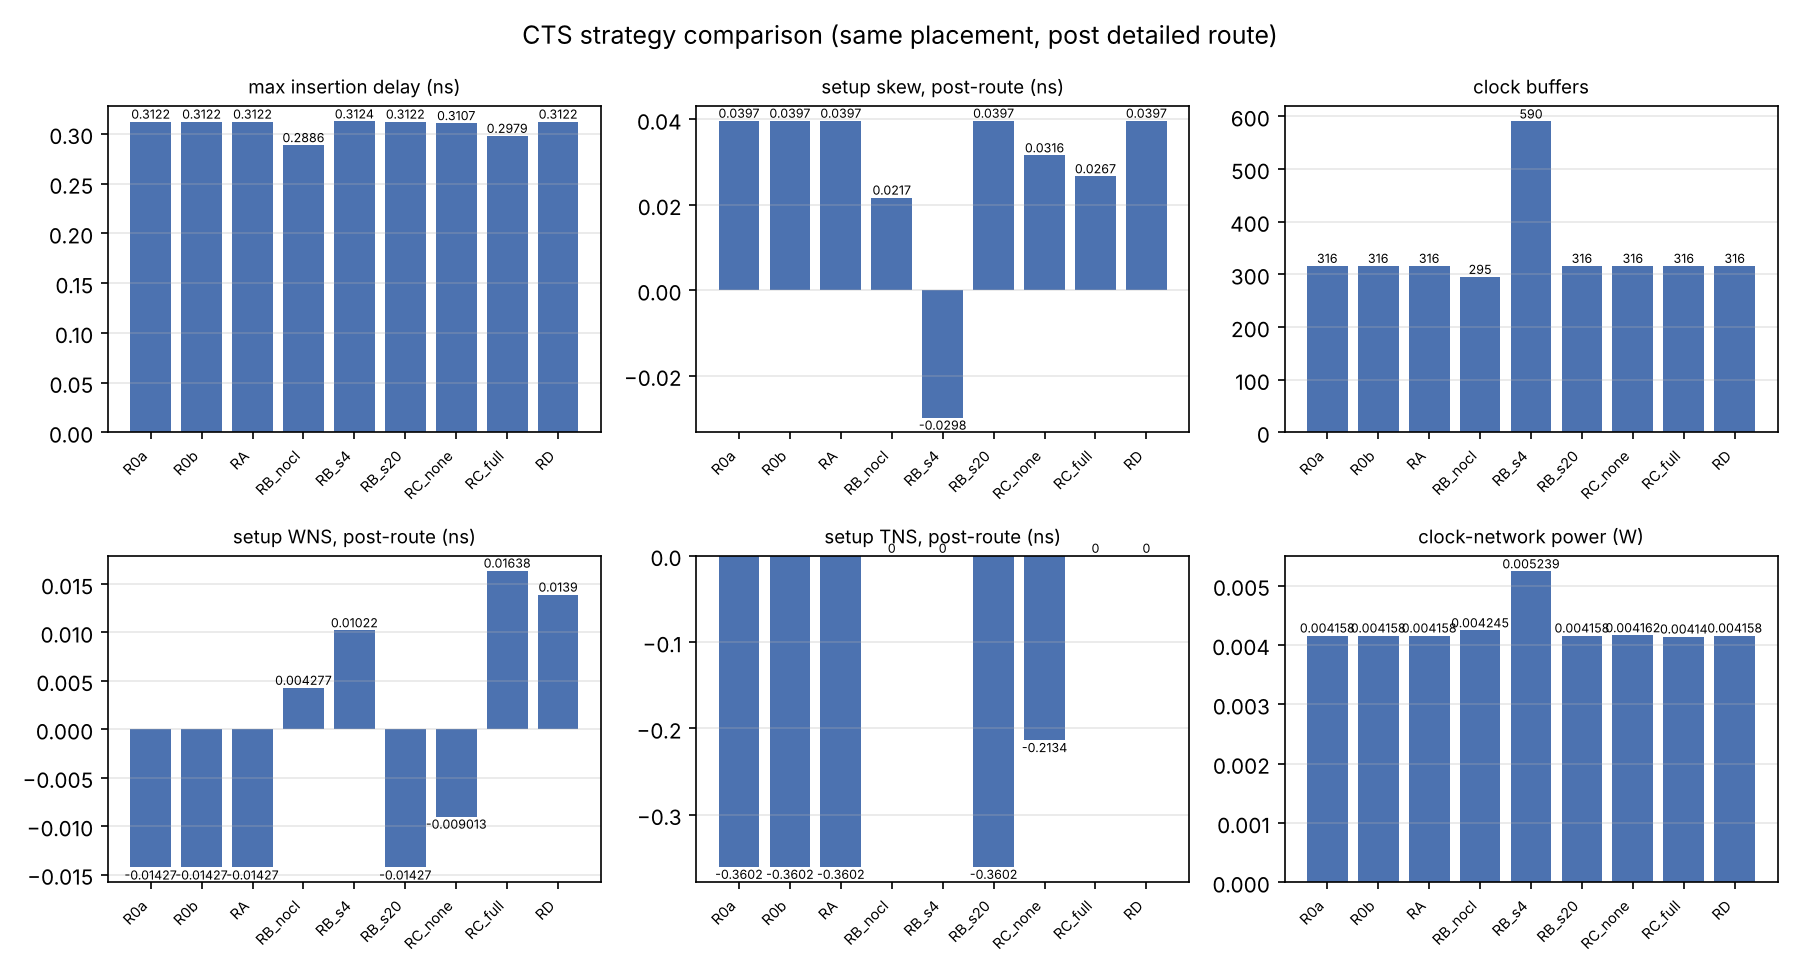

Values plotted in this chart, from the file beside it:
run, period_ns, cts_args, cluster_size, cluster_diameter, post_cts_tcl, base_run, exit_code, cts_clock_sinks, cts_clock_buffers, cts_cts_dummy_loads, cts_cts_delay_buffers, cts_clock_buffer_area_um2, cts_insertion_delay_min_ns, cts_insertion_delay_max_ns, cts_skew_setup_ns, cts_skew_hold_ns, final_insertion_delay_min_ns, final_insertion_delay_max_ns, final_skew_setup_ns, final_skew_hold_ns, final_clock_buffers, final_clock_routed_wirelength_um, cts_setup_wns
R0a, 2.2, (ORFS default), , , , , 0, 1938, 316.0, 232.0, 2.0, 1681, 0.2851, 0.3057, 0.02, 0.0198, 0.2723, 0.3122, 0.0397, -0.0399, 316.0, 12636, 0.0403
R0b, 2.2, (ORFS default), , , , , 0, 1938, 316.0, 232.0, 2.0, 1681, 0.2851, 0.3057, 0.02, 0.0198, 0.2723, 0.3122, 0.0397, -0.0399, 316.0, 12636, 0.0403
RA, 2.2, (ORFS default), , , , R0a, 0, 1938, 316.0, 232.0, 2.0, 1681, 0.2851, 0.3057, 0.02, 0.0198, 0.2723, 0.3122, 0.0397, -0.0399, 316.0, 12636, 0.0403
RB_nocl, 2.2, -repair_clock_nets, , , , R0a, 0, 1938, 295.0, 221.0, 2.0, 1569, 0.2752, 0.3004, -0.0202, -0.0204, 0.2667, 0.2886, 0.0217, -0.0219, 295.0, 12194, 0.05332
RB_s4, 2.2, (ORFS default), 4, , , R0a, 0, 1938, 590.0, 110.0, 2.0, 3139, 0.2945, 0.3237, 0.0294, -0.0294, 0.2823, 0.3124, -0.0298, -0.03, 590.0, 14382, 0.04543
RB_s20, 2.2, (ORFS default), 20, , , R0a, 0, 1938, 316.0, 232.0, 2.0, 1681, 0.2851, 0.3057, 0.02, 0.0198, 0.2723, 0.3122, 0.0397, -0.0399, 316.0, 12636, 0.0403
RC_none, 2.2, -sink_clustering_enable -repair_clock_ne…, , , , R0a, 0, 1938, 316.0, 232.0, 2.0, 1681, 0.2851, 0.3057, 0.02, 0.0198, 0.2791, 0.3107, 0.0316, 0.0313, 316.0, 12623, 0.0403
RC_full, 2.2, -sink_clustering_enable -repair_clock_ne…, , , , R0a, 0, 1938, 316.0, 232.0, 2.0, 1681, 0.2851, 0.3057, 0.02, 0.0198, 0.2712, 0.2979, 0.0267, -0.0265, 316.0, 12599, 0.0403
RD, 2.2, (ORFS default), , , scripts/rd_useful_skew.tcl, R0a, 0, 1938, 316.0, 232.0, 2.0, 1681, 0.2851, 0.3057, 0.02, 0.0198, 0.2723, 0.3122, 0.0397, -0.0399, 316.0, 12636, 0.0403
